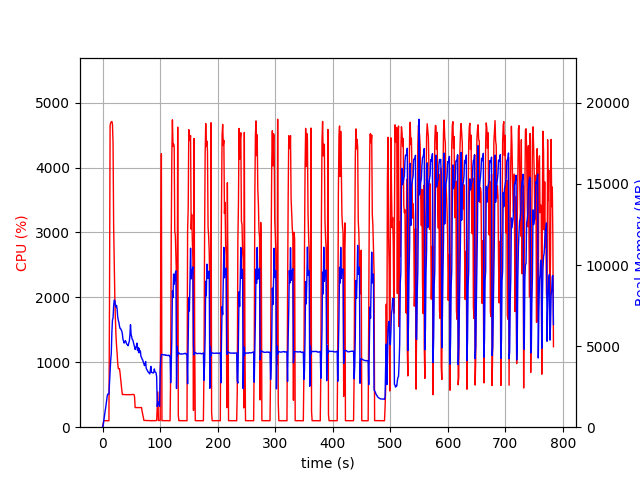

Data behind this chart, as committed beside it:
elapsed_time, nproc, cpu, mem_real, mem_virtual
3.886222839355469e-05, 1, 0.0, 9.879, 3186
1.007, 1, 46.7, 102.8, 777.5
2.016, 1, 100.1, 368.7, 1902
3.025, 1, 100.1, 598.7, 3182
4.033, 1, 100.2, 874.7, 3182
5.041, 1, 99.2, 1107, 5748
6.049, 1, 99.2, 1361, 5748
7.057, 1, 100.2, 1637, 5748
8.064, 1, 100.2, 1915, 5748
9.075, 1, 100.0, 2041, 5236
10.08, 1, 100.0, 2041, 5236
11.1, 1, 99.9, 2038, 5236
12.11, 1, 1963, 2762, 9831
13.13, 1, 4650, 3409, 10537
14.15, 1, 4689, 4137, 11326
15.18, 1, 4703, 4556, 11844
16.21, 1, 4710, 5842, 13358
17.23, 1, 4669, 6616, 14160
18.26, 1, 4372, 6744, 14586
19.27, 1, 3096, 7465, 15262
20.28, 1, 2542, 7840, 15744
21.3, 1, 2020, 7814, 16016
22.31, 1, 1675, 7549, 16116
23.32, 1, 1413, 7409, 16316
24.33, 1, 1258, 7513, 16628
25.33, 1, 1135, 7277, 16900
26.34, 1, 987.3, 6796, 16900
27.35, 1, 903.6, 6586, 16970
28.36, 1, 900.9, 6466, 16970
29.37, 1, 902.2, 6244, 16970
30.38, 1, 840.4, 6089, 16970
31.39, 1, 759.3, 6081, 17082
32.4, 1, 663.2, 5995, 17312
33.41, 1, 574.3, 5921, 17558
34.42, 1, 503.6, 5764, 17766
35.43, 1, 502.5, 5437, 17900
36.44, 1, 504.3, 5308, 17900
37.45, 1, 501.9, 5187, 17900
38.46, 1, 503.4, 5250, 17900
39.47, 1, 501.0, 5339, 17900
40.48, 1, 500.9, 5290, 17900
41.49, 1, 501.8, 5166, 17900
42.5, 1, 500.5, 5102, 17900
43.51, 1, 499.7, 5072, 17900
44.52, 1, 500.9, 5022, 17900
45.53, 1, 500.5, 5188, 17900
46.54, 1, 498.7, 5302, 17900
47.56, 1, 499.9, 5688, 18092
48.57, 1, 499.9, 6319, 18316
49.58, 1, 501.6, 5730, 18316
50.59, 1, 501.7, 5563, 18316
51.6, 1, 504.1, 5410, 18316
52.61, 1, 503.4, 5379, 18316
53.62, 1, 502.7, 5239, 18316
54.63, 1, 503.5, 5118, 18316
55.64, 1, 467.0, 4976, 18316
56.65, 1, 302.1, 4792, 18316
57.66, 1, 302.8, 4916, 18316
58.67, 1, 302.3, 4990, 18316
59.68, 1, 302.0, 5183, 18316
... 713 more rows
